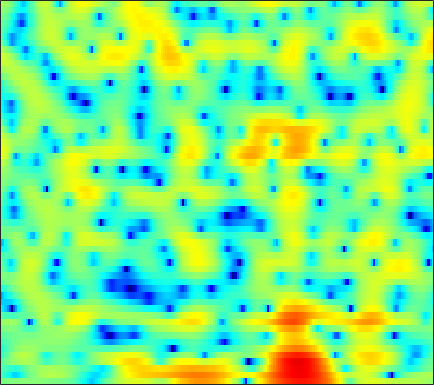

Data behind this chart, as committed beside it:
-0.60948, -0.46862, -0.28873, -0.15055, -0.062754, 0.039714, 0.11832, 0.16836, 0.21523, 0.26733, 0.30738, 0.34662, 0.38112, 0.40538, 0.40662, 0.40965, 0.39222, 0.36366, 0.31696, 0.25321, 0.17092, 0.10403, 0.0040961, -0.084255
-3.387, -3.929, -4.861, -6.027, -7.041, -8.407, -9.371, -9.42, -8.446, -6.819, -5.119, -3.946, -2.567, -1.399, -0.6563, 0.1863, 0.8736, 1.301, 1.77, 2.135, 2.407, 2.553, 2.679, 2.734
-2.851, -3.046, -3.432, -3.911, -4.307, -4.788, -5.066, -5.061, -4.652, -3.88, -2.934, -2.201, -1.284, -0.4817, 0.03614, 0.6092, 1.058, 1.32, 1.589, 1.787, 1.916, 1.977, 2.024, 2.036
-2.657, -1.918, -1.058, -0.3307, 0.1402, 0.6897, 1.154, 1.445, 1.777, 2.045, 2.212, 2.271, 2.236, 2.052, 1.801, 1.299, 0.5815, -0.09384, -1.151, -2.27, -3.212, -3.594, -3.527, -2.918
-5.93, -4.316, -2.518, -1.065, -0.1541, 0.8613, 1.673, 2.157, 2.653, 2.974, 3.131, 3.133, 2.981, 2.623, 2.213, 1.45, 0.4087, -0.5744, -2.152, -3.957, -5.57, -6.154, -5.683, -4.39
-5.885, -4.864, -3.608, -2.489, -1.752, -0.8913, -0.1694, 0.2811, 0.7713, 1.136, 1.381, 1.491, 1.542, 1.494, 1.4, 1.204, 0.9471, 0.731, 0.4366, 0.1643, -0.04351, -0.1441, -0.2079, -0.2014
-3.961, -3.454, -2.807, -2.201, -1.779, -1.267, -0.8257, -0.5404, -0.2201, 0.03914, 0.2382, 0.3541, 0.4738, 0.5543, 0.5927, 0.6255, 0.6423, 0.6466, 0.6494, 0.6496, 0.6522, 0.6562, 0.6672, 0.6789
-2.417, -2.088, -1.694, -1.353, -1.139, -0.9144, -0.7623, -0.6903, -0.6364, -0.625, -0.6335, -0.6347, -0.615, -0.5585, -0.475, -0.3208, -0.1323, 0.02412, 0.2347, 0.4342, 0.6121, 0.7264, 0.8497, 0.9553
-0.7614, -0.4231, -0.08585, 0.1254, 0.194, 0.1623, -0.01727, -0.2554, -0.7128, -1.325, -2.041, -2.589, -3.169, -3.365, -3.17, -2.524, -1.648, -0.9878, -0.2053, 0.3922, 0.7892, 0.9589, 1.05, 1.027
0.9419, 1.281, 1.575, 1.708, 1.705, 1.571, 1.279, 0.9168, 0.1663, -1.018, -2.885, -5.051, -10.02, -24.02, -14.15, -6.228, -2.296, -0.4087, 1.261, 2.193, 2.54, 2.427, 1.766, 0.4629
-2.454, -2.557, -2.886, -3.286, -3.516, -3.597, -3.317, -2.975, -2.473, -2.071, -1.84, -1.755, -1.625, -1.278, -0.7895, 0.1466, 1.166, 1.882, 2.633, 3.064, 3.117, 2.899, 2.249, 1.177
-7.675, -8.526, -10.32, -13.46, -17.75, -30.16, -16.49, -11.71, -7.768, -5.133, -3.241, -2.131, -0.9339, 0.03511, 0.6591, 1.385, 1.983, 2.341, 2.685, 2.874, 2.901, 2.817, 2.581, 2.259
-10, -9.846, -9.746, -9.697, -9.558, -8.991, -7.818, -6.642, -4.928, -3.26, -1.798, -0.844, 0.2282, 1.102, 1.633, 2.185, 2.584, 2.787, 2.933, 2.953, 2.854, 2.704, 2.421, 2.054
-12.63, -10.38, -8.154, -6.48, -5.444, -4.215, -3.074, -2.259, -1.214, -0.2494, 0.6169, 1.187, 1.828, 2.326, 2.603, 2.835, 2.928, 2.9, 2.756, 2.489, 2.118, 1.784, 1.276, 0.6978
-6.651, -5.593, -4.236, -3.004, -2.178, -1.169, -0.2669, 0.347, 1.096, 1.735, 2.265, 2.583, 2.888, 3.042, 3.054, 2.928, 2.634, 2.299, 1.71, 0.9703, 0.1162, -0.573, -1.486, -2.329
-1.397, -1.172, -0.7855, -0.3252, 0.06692, 0.6172, 1.186, 1.61, 2.14, 2.611, 2.987, 3.185, 3.318, 3.274, 3.108, 2.695, 2.027, 1.354, 0.1914, -1.294, -3.16, -4.825, -7.333, -9.713
0.4243, 0.133, -0.1761, -0.3252, -0.2826, 0.005954, 0.5459, 1.055, 1.772, 2.455, 3.016, 3.326, 3.555, 3.548, 3.377, 2.906, 2.138, 1.34, -0.04264, -1.839, -4.14, -6.276, -9.802, -13.89
0.01373, -1.163, -3.074, -5.164, -6.284, -5.931, -3.803, -2.018, 0.05993, 1.687, 2.877, 3.52, 4.071, 4.293, 4.251, 3.929, 3.308, 2.649, 1.497, 0.04429, -1.658, -3.055, -4.959, -6.69
-0.7222, -2.078, -4.359, -7.305, -9.301, -8.76, -5.404, -3.036, -0.5346, 1.327, 2.666, 3.398, 4.057, 4.399, 4.46, 4.295, 3.852, 3.342, 2.411, 1.176, -0.3776, -1.8, -4.165, -7.33
-2.182, -2.61, -2.982, -3.026, -2.837, -2.288, -1.421, -0.6534, 0.3811, 1.304, 2.054, 2.492, 2.901, 3.124, 3.181, 3.114, 2.873, 2.583, 2.033, 1.281, 0.2921, -0.6059, -2.002, -3.584
-7.702, -7.414, -5.872, -4.066, -2.867, -1.513, -0.4354, 0.2081, 0.8661, 1.283, 1.519, 1.576, 1.548, 1.46, 1.406, 1.401, 1.482, 1.565, 1.646, 1.621, 1.431, 1.183, 0.7228, 0.1471
-11.43, -10.02, -6.064, -3.092, -1.494, 0.03776, 1.037, 1.49, 1.745, 1.621, 1.09, 0.4024, -0.8653, -2.357, -3.253, -3.332, -2.021, -0.7536, 0.7872, 1.925, 2.66, 2.942, 3.013, 2.756
-0.8808, -0.8618, -0.542, -0.02085, 0.3929, 0.8613, 1.157, 1.238, 1.095, 0.623, -0.3071, -1.379, -3.539, -6.964, -10.53, -11.36, -6.254, -3.305, -0.543, 1.286, 2.459, 3, 3.333, 3.261
-0.6237, -0.8116, -1.006, -1.138, -1.198, -1.246, -1.275, -1.297, -1.355, -1.501, -1.731, -1.968, -2.325, -2.612, -2.651, -2.338, -1.592, -0.8668, 0.1353, 1.052, 1.766, 2.153, 2.451, 2.502
-2.078, -2.556, -3.239, -3.923, -4.379, -4.813, -4.942, -4.832, -4.435, -3.864, -3.227, -2.759, -2.16, -1.583, -1.149, -0.5518, 0.04152, 0.497, 1.074, 1.587, 2.002, 2.234, 2.436, 2.51
-3.305, -4.268, -5.864, -7.876, -9.657, -12.07, -13.02, -11.93, -9.431, -7.021, -5.028, -3.787, -2.4, -1.255, -0.5284, 0.2957, 0.9854, 1.427, 1.923, 2.306, 2.586, 2.729, 2.83, 2.837
-3.111, -4.303, -6.255, -8.716, -10.99, -14.55, -16.24, -14.21, -10.45, -7.303, -4.875, -3.389, -1.762, -0.4678, 0.3196, 1.165, 1.824, 2.197, 2.569, 2.824, 2.977, 3.032, 3.02, 2.905
-1.683, -2.858, -4.553, -6.237, -7.305, -8.107, -7.994, -7.308, -5.882, -4.2, -2.543, -1.402, -0.1033, 0.9225, 1.518, 2.091, 2.433, 2.571, 2.626, 2.601, 2.549, 2.514, 2.479, 2.408
-0.06784, -1.554, -4.182, -7.768, -11.29, -14.6, -10.88, -7.697, -4.504, -2.173, -0.4164, 0.6218, 1.661, 2.34, 2.625, 2.707, 2.439, 2.024, 1.239, 0.309, -0.4598, -0.6603, -0.2791, 0.5372
0.9579, -0.1339, -1.963, -4.137, -5.714, -6.71, -5.711, -4.285, -2.371, -0.785, 0.4392, 1.11, 1.713, 1.982, 1.955, 1.582, 0.7659, -0.2305, -2.287, -5.77, -12.83, -26.99, -9.732, -3.987
0.8127, 0.4006, -0.237, -0.8824, -1.288, -1.611, -1.653, -1.511, -1.188, -0.8149, -0.4644, -0.2763, -0.1426, -0.1744, -0.3246, -0.7079, -1.306, -1.919, -2.913, -3.992, -4.796, -4.845, -3.961, -2.408
0.995, 0.7907, 0.4059, -0.04352, -0.3779, -0.7948, -1.125, -1.312, -1.492, -1.609, -1.726, -1.81, -1.958, -2.154, -2.322, -2.554, -2.782, -2.897, -2.95, -2.849, -2.564, -2.195, -1.522, -0.6579
2.099, 1.756, 1.124, 0.3511, -0.2817, -1.125, -1.855, -2.293, -2.69, -2.927, -3.157, -3.348, -3.712, -4.188, -4.569, -4.981, -5.139, -4.971, -4.442, -3.634, -2.698, -1.969, -1, -0.03947
4.18, 3.533, 2.335, 0.7166, -0.7897, -3.078, -5.26, -6.195, -6.055, -5.219, -4.555, -4.462, -4.925, -6.144, -7.651, -10.41, -12.7, -11.8, -8.547, -5.738, -3.587, -2.361, -1.037, 0.01748
6.457, 5.696, 4.237, 2.14, 0.03617, -3.95, -10.08, -14.03, -9.105, -5.393, -3.573, -3.055, -3.196, -4.249, -5.623, -8.041, -9.881, -9.277, -6.967, -4.772, -3.24, -2.497, -1.92, -1.602
6.454, 5.871, 4.859, 3.598, 2.527, 1.089, -0.1306, -0.7124, -0.9862, -0.8622, -0.7, -0.6657, -0.8422, -1.275, -1.709, -2.369, -2.891, -3.175, -3.361, -3.501, -3.862, -4.345, -5.566, -7.741
5.317, 4.808, 4.028, 3.213, 2.618, 1.929, 1.401, 1.133, 0.9108, 0.786, 0.6735, 0.5626, 0.3082, -0.07306, -0.4632, -1.119, -1.895, -2.541, -3.405, -4.304, -5.18, -5.849, -6.789, -7.886
4.464, 3.698, 2.589, 1.542, 0.9233, 0.4239, 0.3632, 0.5331, 0.9195, 1.316, 1.623, 1.725, 1.671, 1.353, 0.9188, 0.07654, -1.156, -2.318, -4.274, -6.459, -8.078, -8.333, -7.397, -6.02
2.916, 1.508, -0.8427, -3.852, -6.278, -7.537, -5.289, -3.185, -0.8858, 0.7903, 1.949, 2.516, 2.917, 2.904, 2.624, 1.852, 0.5441, -0.8976, -3.666, -7.983, -14.75, -14.01, -7.812, -4.038
-0.443, -1.873, -4.259, -7.33, -9.741, -10.89, -8.336, -5.938, -3.27, -1.232, 0.2863, 1.139, 1.923, 2.327, 2.39, 2.166, 1.633, 1.048, 0.112, -0.8341, -1.431, -1.484, -1.028, -0.255
-3.409, -4.391, -5.742, -6.878, -7.422, -7.489, -6.74, -5.763, -4.189, -2.581, -1.144, -0.2101, 0.7796, 1.501, 1.859, 2.116, 2.178, 2.114, 1.937, 1.716, 1.521, 1.427, 1.367, 1.347
-5.769, -6.969, -8.95, -11.27, -12.85, -13.02, -10.65, -8.434, -5.732, -3.481, -1.649, -0.5188, 0.6975, 1.612, 2.127, 2.614, 2.885, 2.978, 2.983, 2.888, 2.707, 2.527, 2.234, 1.889
-6.602, -7.636, -9.62, -12.56, -15.27, -15.88, -11.53, -8.444, -5.247, -2.832, -0.9593, 0.1532, 1.34, 2.221, 2.709, 3.159, 3.401, 3.468, 3.418, 3.231, 2.928, 2.627, 2.135, 1.545
-6.135, -6.116, -6.163, -6.146, -5.98, -5.358, -4.265, -3.257, -1.837, -0.487, 0.6932, 1.437, 2.232, 2.812, 3.107, 3.321, 3.359, 3.273, 3.021, 2.621, 2.101, 1.643, 0.9541, 0.172
-6.35, -5.309, -4.1, -3.068, -2.362, -1.459, -0.5812, 0.06335, 0.8805, 1.619, 2.24, 2.621, 2.986, 3.182, 3.218, 3.111, 2.827, 2.499, 1.917, 1.183, 0.3089, -0.4091, -1.402, -2.373
-6.095, -4.281, -2.417, -0.9964, -0.1279, 0.8173, 1.58, 2.057, 2.576, 2.966, 3.22, 3.323, 3.338, 3.197, 2.986, 2.557, 1.932, 1.334, 0.3528, -0.856, -2.319, -3.589, -5.485, -7.358
-2.472, -1.281, 0.04019, 1.074, 1.696, 2.335, 2.792, 3.03, 3.224, 3.287, 3.233, 3.107, 2.835, 2.431, 2.026, 1.34, 0.4789, -0.2944, -1.532, -3.034, -4.861, -6.561, -9.61, -14.56
1.411, 1.851, 2.346, 2.718, 2.894, 3.01, 2.99, 2.893, 2.665, 2.348, 1.967, 1.647, 1.16, 0.6, 0.1044, -0.7026, -1.687, -2.568, -3.908, -5.337, -6.696, -7.582, -8.47, -8.924
3.984, 3.925, 3.776, 3.534, 3.265, 2.804, 2.216, 1.687, 0.8829, 0.02387, -0.8278, -1.363, -1.914, -2.298, -2.568, -3.08, -3.972, -5.004, -6.989, -9.811, -12.89, -13.26, -10.59, -7.646
4.854, 4.403, 3.686, 2.858, 2.186, 1.204, 0.07406, -0.9129, -2.508, -4.545, -6.988, -8.66, -9.14, -7.607, -6.311, -5.111, -4.759, -5.053, -6.217, -8.331, -10.63, -10.58, -7.609, -4.368
3.322, 2.38, 0.9275, -0.624, -1.729, -3.015, -4.056, -4.824, -6.117, -8.097, -11.25, -14.42, -14.84, -10.3, -7.543, -5.06, -3.476, -2.73, -2.168, -1.785, -1.395, -0.9508, -0.09519, 0.9125
0.4865, -1.148, -3.978, -7.746, -11.08, -13.56, -11.7, -10.04, -8.595, -7.852, -7.423, -7.038, -6.216, -5.015, -3.946, -2.533, -1.231, -0.3911, 0.5621, 1.343, 2.002, 2.444, 2.967, 3.384
-1.164, -2.738, -5.408, -8.854, -11.64, -13.67, -12.35, -10.89, -9.245, -7.949, -6.81, -5.961, -4.774, -3.502, -2.53, -1.235, -0.03983, 0.779, 1.76, 2.567, 3.219, 3.596, 3.935, 4.09
-1.272, -2.252, -3.752, -5.327, -6.491, -7.797, -8.796, -9.319, -9.687, -9.589, -8.822, -7.878, -6.25, -4.508, -3.222, -1.626, -0.2123, 0.7273, 1.789, 2.646, 3.304, 3.656, 3.942, 4.014
-0.9006, -1.545, -2.629, -3.938, -5.063, -6.802, -8.906, -10.84, -14.29, -18.68, -17.87, -13.99, -9.705, -6.485, -4.571, -2.464, -0.7555, 0.3087, 1.475, 2.379, 3.029, 3.366, 3.631, 3.686
-0.145, -0.6075, -1.483, -2.633, -3.667, -5.312, -7.273, -8.99, -11.48, -13.54, -13.2, -11.45, -8.63, -6.014, -4.298, -2.315, -0.6565, 0.3737, 1.49, 2.326, 2.869, 3.11, 3.222, 3.134
1.161, 0.7987, 0.1103, -0.8107, -1.649, -2.915, -4.321, -5.359, -6.588, -7.362, -7.453, -6.993, -5.8, -4.223, -2.924, -1.263, 0.2436, 1.204, 2.207, 2.882, 3.232, 3.265, 3.001, 2.418
2.316, 2.05, 1.518, 0.7313, -0.02715, -1.286, -2.821, -4.182, -6.275, -8.466, -9.948, -9.563, -7.33, -4.576, -2.686, -0.5171, 1.212, 2.244, 3.279, 3.885, 4.09, 3.94, 3.296, 2.031
